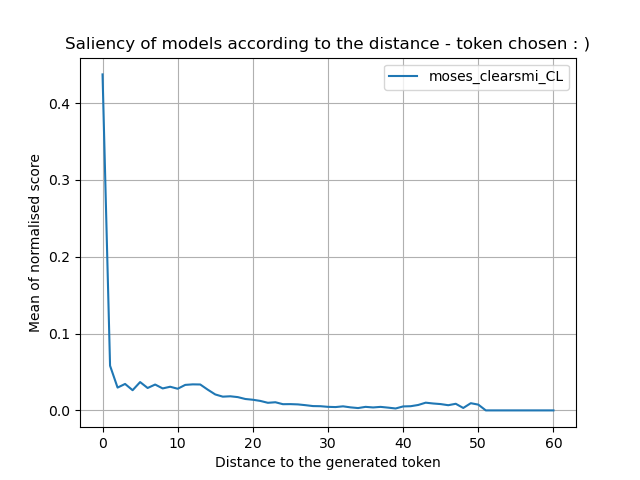

The data file committed next to this chart (first rows):
, total_scores, occurences
0, 0.4373, 39185
1, 0.05815, 39185
2, 0.02969, 39185
3, 0.03443, 39185
4, 0.02628, 38849
5, 0.03687, 38429
6, 0.02916, 37696
7, 0.03366, 36946
8, 0.0286, 35897
9, 0.0308, 35379
10, 0.02818, 34790
11, 0.03319, 34335
12, 0.03388, 33748
13, 0.03373, 33126
14, 0.02698, 32495
15, 0.02076, 31587
16, 0.01789, 30617
17, 0.01837, 29691
18, 0.01728, 28752
19, 0.01484, 27522
20, 0.01387, 26281
21, 0.01233, 25006
22, 0.009883, 23647
23, 0.01061, 22452
24, 0.008084, 21329
25, 0.008176, 20165
26, 0.00781, 18976
27, 0.006804, 17819
28, 0.005628, 16604
29, 0.005457, 15494
30, 0.004625, 14417
31, 0.004334, 13291
32, 0.005295, 12182
33, 0.003948, 11037
34, 0.003042, 9899
35, 0.004608, 8825
36, 0.00384, 7783
37, 0.004582, 6774
38, 0.0036, 5829
39, 0.002507, 4985
40, 0.005171, 4213
41, 0.005446, 3448
42, 0.007055, 2749
43, 0.01006, 2153
44, 0.008984, 1655
45, 0.008211, 1203
46, 0.006752, 847
47, 0.008616, 552
48, 0.003164, 358
49, 0.009378, 221
50, 0.007521, 133
51, 1.6113790479721501e-07, 69
52, 2.8122899564664294e-09, 39
53, 1.584819311916709e-14, 23
54, 4.48150203436555e-16, 15
55, 8.249646625546614e-12, 8
56, 1.6603659094317769e-13, 5
57, 2.4044380166573002e-17, 4
58, 0.0, 2
59, 0.0, 0
... 1 more rows
